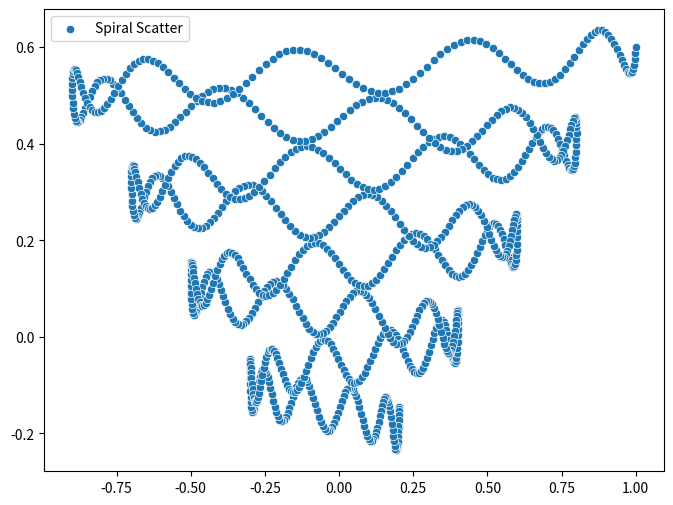

Write the Python code that produced this figure. (Note: this script raises an exception after producing the figure.)
import numpy as np
import matplotlib.pyplot as plt
from scipy.stats import zscore
import seaborn as sns

# 生成极坐标螺旋
n_points = 1000
theta = np.linspace(0, 8 * np.pi, n_points)  # 角度，越多圈越螺旋
r = np.linspace(0.2, 1.0, n_points)          # 半径递增

# 转换为笛卡尔坐标
x = r * np.cos(theta)
y = r * np.sin(theta)

# 构造螺旋上的值并映射到 -0.2 到 0.6
z = np.linspace(-0.2, 0.6, n_points) + 0.05 * np.sin(10 * theta)  # 加一点扰动增加拟合变化

# 绘图
plt.figure(figsize=(8, 6))
sns.scatterplot(x=x, y=z, label="Spiral Scatter")
sns.regplot(x=x, y=z, scatter=False, color='red', label="Trend Line", lowess=True)
plt.xlabel("X")
plt.ylabel("Value (z)")
plt.title("Spiral Upward Trend")
plt.legend()
plt.grid(True)
plt.show()